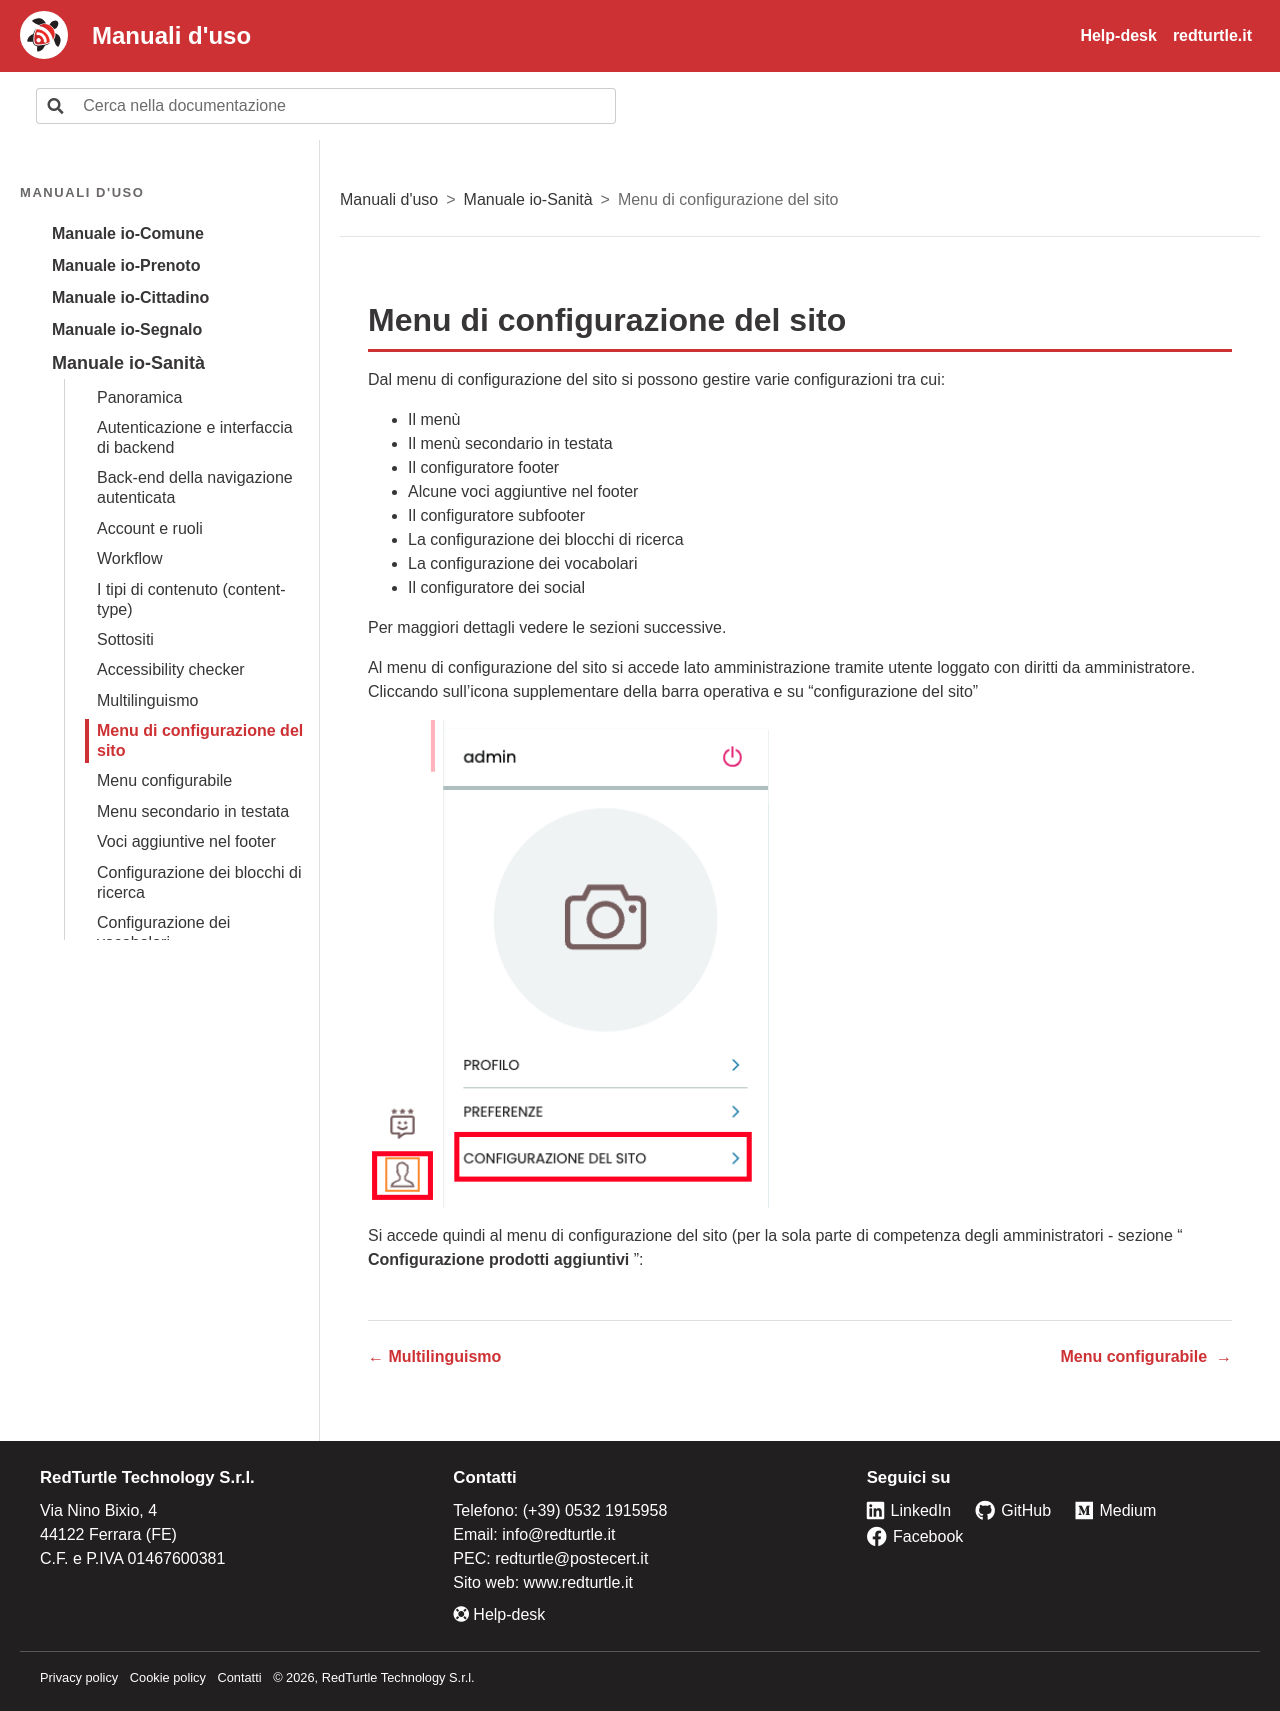

repository: RedTurtle/iocomune-docs · page: manuale-io-sanita/menu-di-configurazione-del-sito.html · generator: sphinx

# Menu di configurazione del sito

Dal menu di configurazione del sito si possono gestire varie configurazioni tra cui:

- Il menù
- Il menù secondario in testata
- Il configuratore footer
- Alcune voci aggiuntive nel footer
- Il configuratore subfooter
- La configurazione dei blocchi di ricerca
- La configurazione dei vocabolari
- Il configuratore dei social

Per maggiori dettagli vedere le sezioni successive.

Al menu di configurazione del sito si accede lato amministrazione tramite utente loggato con diritti da amministratore. Cliccando sull'icona supplementare della barra operativa e su “configurazione del sito”

![Schermata: Menu di configurazione del sito](img/p160-0.png)

Si accede quindi al menu di configurazione del sito (per la sola parte di competenza degli amministratori - sezione “ **Configurazione prodotti aggiuntivi** ”:
